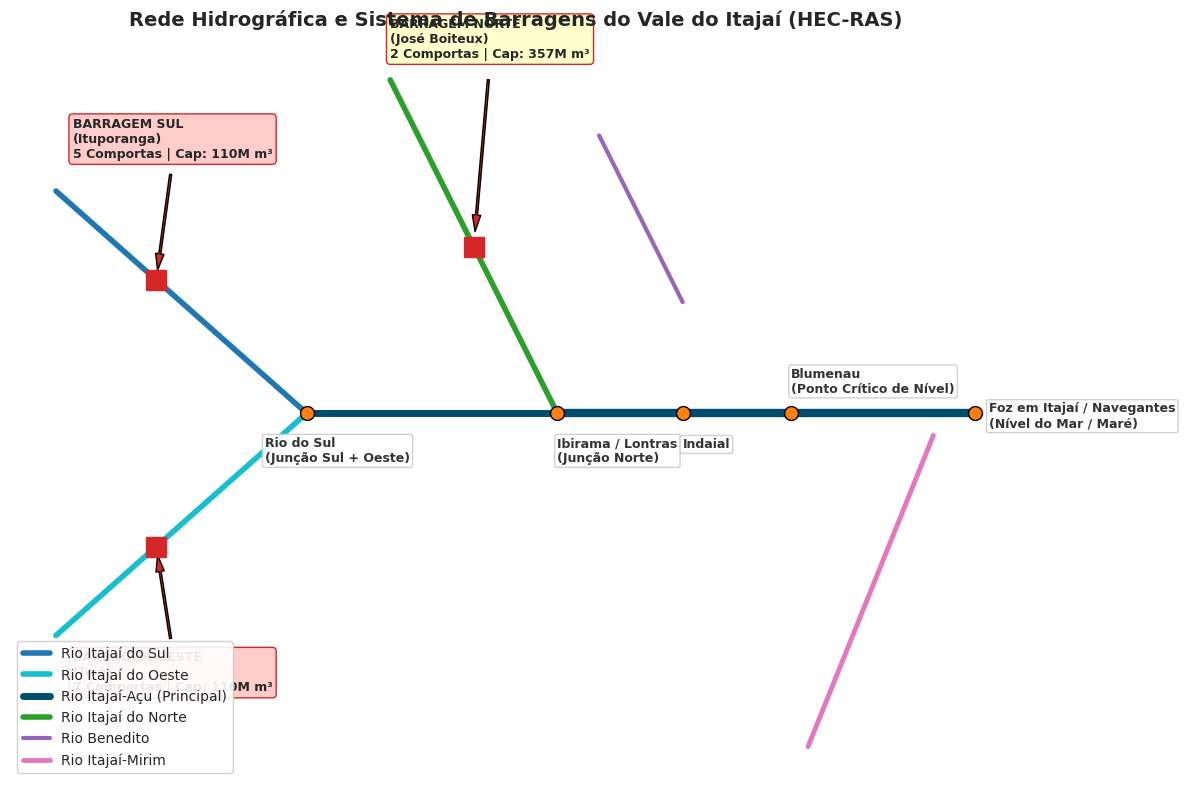
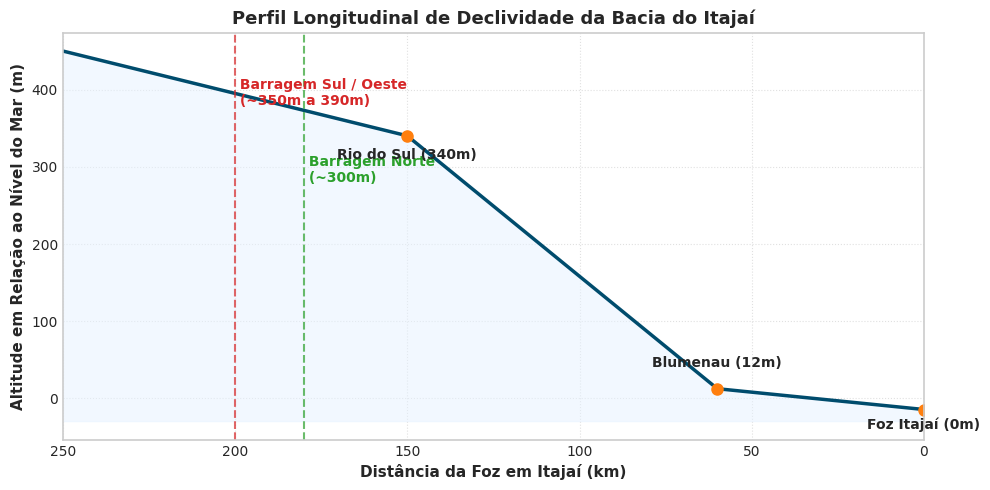
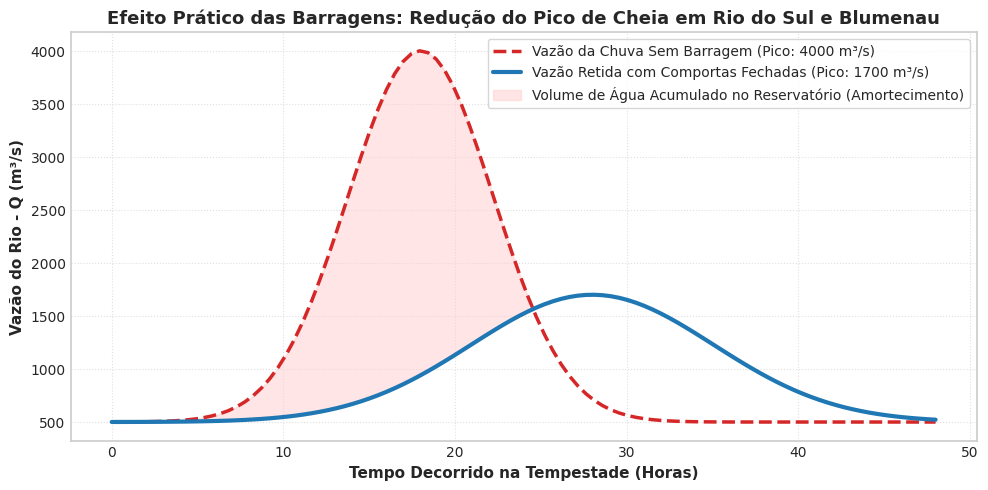

The matplotlib source for these figures, in order:
"""
================================================================================
SCRIPT DIDÁTICO: Visualização da Bacia do Itajaí e das 3 Barragens no HEC-RAS
================================================================================
Objetivo: Gerar figuras ilustrativas e explicativas para você entender 
como a água se comporta na bacia do Rio Itajaí-Açu e como as 3 barragens 
(Sul, Oeste e Norte) operam para conter cheias em Rio do Sul e Blumenau.

As figuras serão salvas na pasta 'figuras/'.
"""

import os
import numpy as np
import matplotlib.pyplot as plt

# Criar pasta para salvar as figuras
os.makedirs("figuras", exist_ok=True)

# Configurar estilo dos gráficos
plt.style.use('seaborn-v0_8-whitegrid' if 'seaborn-v0_8-whitegrid' in plt.style.available else 'default')
plt.rcParams['font.sans-serif'] = 'DejaVu Sans'
plt.rcParams['axes.edgecolor'] = '#cccccc'
plt.rcParams['axes.linewidth'] = 1.2

# ==============================================================================
# FIGURA 1: Esquema Didático da Rede Hidrográfica e Localização das Barragens
# ==============================================================================
print("Gerando Figura 1: Diagrama da Bacia e Barragens...")

fig, ax = plt.subplots(figsize=(12, 8), dpi=300)

# Desenhar Rios (linhas azuis)
# 1. Rio Itajaí do Sul
ax.plot([1, 4], [8, 6], color='#1f77b4', linewidth=4, label='Rio Itajaí do Sul')
# 2. Rio Itajaí do Oeste
ax.plot([1, 4], [4, 6], color='#17becf', linewidth=4, label='Rio Itajaí do Oeste')
# 3. Rio Itajaí-Açu (Trecho Alto)
ax.plot([4, 7], [6, 6], color='#004c6d', linewidth=5, label='Rio Itajaí-Açu (Principal)')
# 4. Rio Itajaí do Norte / Hercílio
ax.plot([5, 7], [9, 6], color='#2ca02c', linewidth=4, label='Rio Itajaí do Norte')
# 5. Rio Benedito
ax.plot([7.5, 8.5], [8.5, 7], color='#9467bd', linewidth=3, label='Rio Benedito')
# 6. Rio Itajaí-Açu (Trecho Baixo até Mar)
ax.plot([7, 12], [6, 6], color='#004c6d', linewidth=6)
# 7. Rio Itajaí-Mirim
ax.plot([10, 11.5], [3, 5.8], color='#e377c2', linewidth=3.5, label='Rio Itajaí-Mirim')

# Desenhar Barragens (Ícones/Pontos)
ax.plot(2.2, 7.2, 's', color='#d62728', markersize=14, zorder=5) # Barragem Sul
ax.plot(2.2, 4.8, 's', color='#d62728', markersize=14, zorder=5) # Barragem Oeste
ax.plot(6.0, 7.5, 's', color='#d62728', markersize=14, zorder=5) # Barragem Norte

# Anotações das Barragens
ax.annotate('BARRAGEM SUL\n(Ituporanga)\n5 Comportas | Cap: 110M m³', (2.2, 7.2), xytext=(1.2, 8.3),
            arrowprops=dict(facecolor='#d62728', shrink=0.08, width=1.5, headwidth=6),
            fontsize=9, fontweight='bold', bbox=dict(boxstyle="round,pad=0.3", fc="#ffcccc", ec="#d62728"))

ax.annotate('BARRAGEM OESTE\n(Taió)\n7 Comportas | Cap: 110M m³', (2.2, 4.8), xytext=(1.2, 3.5),
            arrowprops=dict(facecolor='#d62728', shrink=0.08, width=1.5, headwidth=6),
            fontsize=9, fontweight='bold', bbox=dict(boxstyle="round,pad=0.3", fc="#ffcccc", ec="#d62728"))

ax.annotate('BARRAGEM NORTE\n(José Boiteux)\n2 Comportas | Cap: 357M m³', (6.0, 7.5), xytext=(5.0, 9.2),
            arrowprops=dict(facecolor='#d62728', shrink=0.08, width=1.5, headwidth=6),
            fontsize=9, fontweight='bold', bbox=dict(boxstyle="round,pad=0.3", fc="#ffffcc", ec="#d62728"))

# Desenhar Cidades Chave (Pontos Amarelos)
cidades = [
    (4.0, 6.0, 'Rio do Sul\n(Junção Sul + Oeste)', (-30, -35)),
    (7.0, 6.0, 'Ibirama / Lontras\n(Junção Norte)', (0, -35)),
    (8.5, 6.0, 'Indaial', (0, -25)),
    (9.8, 6.0, 'Blumenau\n(Ponto Crítico de Nível)', (0, 15)),
    (12.0, 6.0, 'Foz em Itajaí / Navegantes\n(Nível do Mar / Maré)', (10, -10))
]

for cx, cy, nome, offset in cidades:
    ax.plot(cx, cy, 'o', color='#ff7f0e', markersize=10, markeredgecolor='black', zorder=6)
    ax.annotate(nome, (cx, cy), xytext=offset, textcoords='offset points',
                fontsize=9, fontweight='bold', color='#333333',
                bbox=dict(boxstyle="round,pad=0.2", fc="white", ec="#cccccc", alpha=0.9))

ax.set_title('Rede Hidrográfica e Sistema de Barragens do Vale do Itajaí (HEC-RAS)', fontsize=14, fontweight='bold', pad=15)
ax.axis('off')
plt.legend(loc='lower left', frameon=True, facecolor='white', framealpha=0.9)
plt.tight_layout()
plt.savefig('figuras/figura_1_rede_de_rios_e_barragens.png')
plt.close()

# ==============================================================================
# FIGURA 2: Perfil Longitudinal de Altitude (Da Nascente ao Mar)
# ==============================================================================
print("Gerando Figura 2: Perfil Longitudinal do Rio...")

fig, ax = plt.subplots(figsize=(10, 5), dpi=300)

# Distância em km a partir do mar (0 km = Foz Itajaí, 250 km = Nascente no Alto Vale)
distancia_km = np.linspace(250, 0, 250)

# Perfil sintético de elevação do fundo do rio (em metros acima do nível do mar)
# Nascente (450m) -> Rio do Sul (340m) -> Blumenau (12m) -> Itajaí (-15m)
elevação_fundo = np.piecewise(distancia_km, 
    [distancia_km > 150, (distancia_km <= 150) & (distancia_km > 60), distancia_km <= 60],
    [lambda d: 340 + (d - 150) * 1.1, 
     lambda d: 12 + (d - 60) * (328/90), 
     lambda d: -15 + d * (27/60)])

ax.plot(distancia_km, elevação_fundo, color='#004c6d', linewidth=2.5, label='Fundo do Rio (Calha)')
ax.fill_between(distancia_km, elevação_fundo, -30, color='#e6f2ff', alpha=0.5)

# Marcar Barragens no perfil
ax.axvline(x=200, color='#d62728', linestyle='--', alpha=0.7)
ax.text(200, 380, ' Barragem Sul / Oeste\n (~350m a 390m)', color='#d62728', fontweight='bold')

ax.axvline(x=180, color='#2ca02c', linestyle='--', alpha=0.7)
ax.text(180, 280, ' Barragem Norte\n (~300m)', color='#2ca02c', fontweight='bold')

# Marcar Cidades no Perfil
ax.plot(150, 340, 'o', color='#ff7f0e', markersize=8)
ax.text(150, 310, 'Rio do Sul (340m)', fontweight='bold', ha='center')

ax.plot(60, 12, 'o', color='#ff7f0e', markersize=8)
ax.text(60, 40, 'Blumenau (12m)', fontweight='bold', ha='center')

ax.plot(0, -15, 'o', color='#ff7f0e', markersize=8)
ax.text(0, -40, 'Foz Itajaí (0m)', fontweight='bold', ha='center')

ax.set_xlabel('Distância da Foz em Itajaí (km)', fontsize=11, fontweight='bold')
ax.set_ylabel('Altitude em Relação ao Nível do Mar (m)', fontsize=11, fontweight='bold')
ax.set_title('Perfil Longitudinal de Declividade da Bacia do Itajaí', fontsize=13, fontweight='bold')
ax.grid(True, linestyle=':', alpha=0.6)
ax.set_xlim(250, 0) # Inverter eixo X para fluxo ir da esquerda para direita
plt.tight_layout()
plt.savefig('figuras/figura_2_perfil_longitudinal_cotas.png')
plt.close()

# ==============================================================================
# FIGURA 3: Didática de Amortecimento de Cheia pelas Barragens
# ==============================================================================
print("Gerando Figura 3: Hidrograma de Amortecimento das Comportas...")

fig, ax = plt.subplots(figsize=(10, 5), dpi=300)

horas = np.linspace(0, 48, 100)

# Hidrograma de Entrada de Chuva (Sem Barragem - Pico alto e rápido)
vazao_entrada = 500 + 3500 * np.exp(-((horas - 18)/6)**2)

# Hidrograma Saída da Barragem (Comportas Fechadas no pico -> Amortecimento)
# O pico fica mais baixo e atrasado no tempo
vazao_comportas_fechadas = 500 + 1200 * np.exp(-((horas - 28)/10)**2)

ax.plot(horas, vazao_entrada, color='#d62728', linestyle='--', linewidth=2.5, label='Vazão da Chuva Sem Barragem (Pico: 4000 m³/s)')
ax.plot(horas, vazao_comportas_fechadas, color='#1f77b4', linewidth=3, label='Vazão Retida com Comportas Fechadas (Pico: 1700 m³/s)')

# Sombrear volume de água retido pela barragem
ax.fill_between(horas, vazao_entrada, vazao_comportas_fechadas, where=(vazao_entrada > vazao_comportas_fechadas),
                color='#ffcccc', alpha=0.5, label='Volume de Água Acumulado no Reservatório (Amortecimento)')

ax.set_xlabel('Tempo Decorrido na Tempestade (Horas)', fontsize=11, fontweight='bold')
ax.set_ylabel('Vazão do Rio - Q (m³/s)', fontsize=11, fontweight='bold')
ax.set_title('Efeito Prático das Barragens: Redução do Pico de Cheia em Rio do Sul e Blumenau', fontsize=13, fontweight='bold')
ax.legend(loc='upper right', frameon=True, facecolor='white')
ax.grid(True, linestyle=':', alpha=0.6)
plt.tight_layout()
plt.savefig('figuras/figura_3_hidrogramas_e_amortecimento.png')
plt.close()

print("\n=========================================================================")
print("SUCESSO: As 3 figuras didáticas foram geradas na pasta 'figuras/'!")
print("1. figuras/figura_1_rede_de_rios_e_barragens.png")
print("2. figuras/figura_2_perfil_longitudinal_cotas.png")
print("3. figuras/figura_3_hidrogramas_e_amortecimento.png")
print("=========================================================================")
